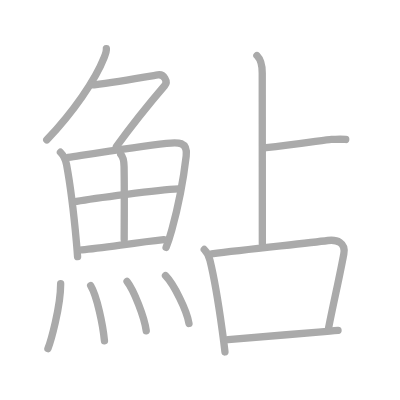
t = 0.00 s
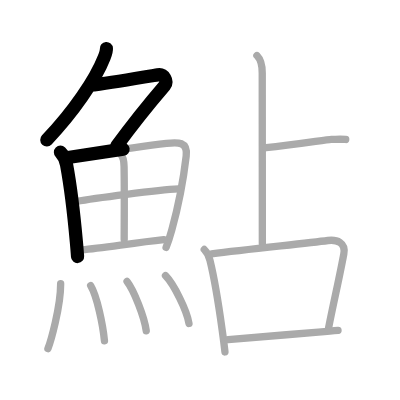
t = 3.25 s
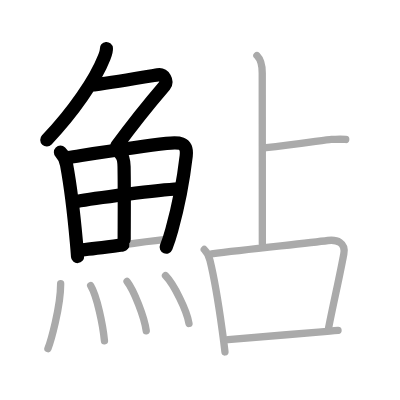
t = 6.50 s
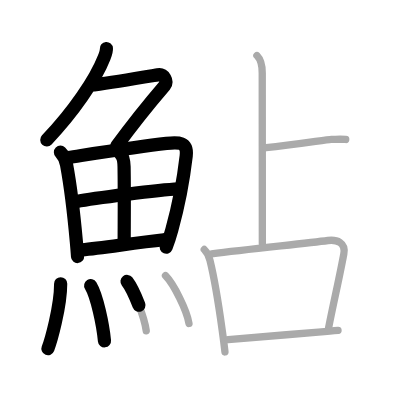
t = 9.50 s
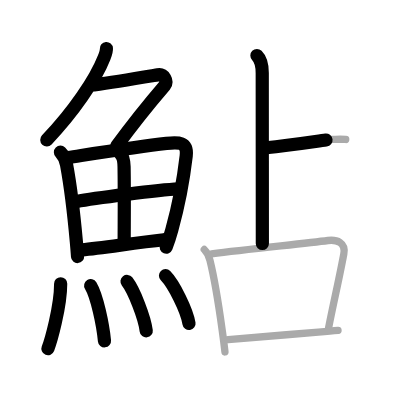
t = 12.75 s
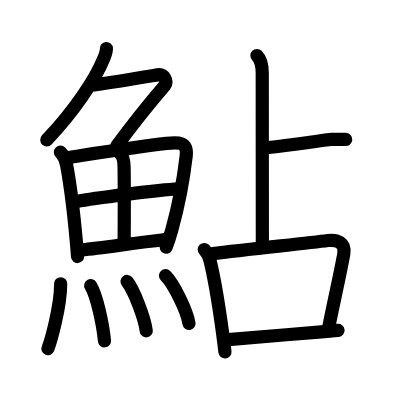
t = 16.00 s

The animated SVG that drew these frames (rendered in a browser with its animation timeline set to each time). Animation: 16 SMIL elements (animate=16); one cycle of 16.00 s.

<?xml version="1.0" standalone="no"?>
<!DOCTYPE svg PUBLIC "-//W3C//DTD SVG 1.1//EN"   "http://www.w3.org/Graphics/SVG/1.1/DTD/svg11.dtd">
<svg width="400px" height="400px"  version="1.1" xmlns="http://www.w3.org/2000/svg">
  <defs>
    <marker id="Triangle" viewBox="0 0 10 10" refX="0" refY="5" markerUnits="strokeWidth" markerWidth="3" style="stroke-opacity:0%;fill:#aaaaaa;" markerHeight="2" orient="auto">
      <path d="M 0 0 L 10 5 L 0 10 z" />
    </marker>
    
    <marker id="Arrow" viewBox="0 0 10 10" refX="5" refY="5" markerUnits="strokeWidth" markerWidth="1.8" style="stroke-opacity:0%;fill:#770000;" markerHeight="2" orient="auto">
      <path d="M 0 4 L 6 4 L 4 1 L 10 5 L 4 9 L 6 6 L 0 6 z" />
        <circle cx="5" cy="5" r="5" />
      </marker>
    
    <marker id="TriangleRed" viewBox="0 0 10 10" refX="0" refY="5" markerUnits="strokeWidth" markerWidth="3" style="stroke-opacity:0%;fill:#CC0000;" markerHeight="2" orient="auto">
      <path d="M 0 0 L 10 5 L 0 10 z" />
    </marker>
    
    <marker id="ArrowRed" viewBox="0 0 10 10" refX="5" refY="5" markerUnits="strokeWidth" markerWidth="1.8" style="stroke-opacity:0%;fill:#CC0000;" markerHeight="2" orient="auto">
      <path d="M 0 4 L 6 4 L 4 1 L 10 5 L 4 9 L 6 6 L 0 6 z" />
        <circle cx="5" cy="5" r="5" />
      </marker>
    
  </defs>
  
  <path style="fill:#ffffff; fill-opacity:100%; fill-rule:evenodd; stroke-width:0;" d="M 0 0 L 400px 0 L 400px 400px L 0 400px L 0 0" />

  <g transform="scale(3.6697247706422 3.6697247706422)">
<path style="fill:none; fill-opacity:0%; fill-rule:evenodd; stroke:#aaaaaa; stroke-opacity:100%; stroke-width: 1.5pt; stroke-linejoin:round; stroke-linecap:round;" d="M28.99 13.25c0.05 0.59-0.27 1.57-0.59 2.38C26 21.75 20 30.5 12.74 38.12"></path>
<path style="fill:none; fill-opacity:0%; fill-rule:evenodd; stroke:#aaaaaa; stroke-opacity:100%; stroke-width: 1.5pt; stroke-linejoin:round; stroke-linecap:round;" d="M25.64 23.13c5.8-0.8 11.57-1.77 17.35-2.73c1.73-0.29 2.84 1.82 1.91 2.9c-3.39 3.95-8.14 9.7-13.2 16.65"></path>
<path style="fill:none; fill-opacity:0%; fill-rule:evenodd; stroke:#aaaaaa; stroke-opacity:100%; stroke-width: 1.5pt; stroke-linejoin:round; stroke-linecap:round;" d="M16.47 41.48c0.78 0.78 1.42 2.06 1.67 3.4c0.87 4.71 1.98 13.37 2.66 20.87c0.13 1.45 0.25 2.86 0.34 4.19"></path>
<path style="fill:none; fill-opacity:0%; fill-rule:evenodd; stroke:#aaaaaa; stroke-opacity:100%; stroke-width: 1.5pt; stroke-linejoin:round; stroke-linecap:round;" d="M18.56 42.9c7.37-1.11 18.9-2.91 26.81-3.83c3.17-0.37 5.83-0.49 5.37 3.43c-0.54 4.58-2.06 13.44-3.91 20.09c-0.5 1.81-1.03 3.46-1.57 4.82"></path>
<path style="fill:none; fill-opacity:0%; fill-rule:evenodd; stroke:#aaaaaa; stroke-opacity:100%; stroke-width: 1.5pt; stroke-linejoin:round; stroke-linecap:round;" d="M32.91 42.05c0.77 0.77 0.87 1.82 0.9 3.38c0.12 6.9 0.03 16.41 0.03 19.83"></path>
<path style="fill:none; fill-opacity:0%; fill-rule:evenodd; stroke:#aaaaaa; stroke-opacity:100%; stroke-width: 1.5pt; stroke-linejoin:round; stroke-linecap:round;" d="M20.88 54.88c4.62-0.88 22.38-3.12 27.73-3.4"></path>
<path style="fill:none; fill-opacity:0%; fill-rule:evenodd; stroke:#aaaaaa; stroke-opacity:100%; stroke-width: 1.5pt; stroke-linejoin:round; stroke-linecap:round;" d="M22.31 68.1c5.84-0.52 14.27-1.94 22.33-2.78"></path>
<path style="fill:none; fill-opacity:0%; fill-rule:evenodd; stroke:#aaaaaa; stroke-opacity:100%; stroke-width: 1.5pt; stroke-linejoin:round; stroke-linecap:round;" d="M16.53 77.32c0 6.4-2.75 15.85-3.47 17.68"></path>
<path style="fill:none; fill-opacity:0%; fill-rule:evenodd; stroke:#aaaaaa; stroke-opacity:100%; stroke-width: 1.5pt; stroke-linejoin:round; stroke-linecap:round;" d="M24.71 77.83c1.71 2.83 3.33 10.63 3.76 15.04"></path>
<path style="fill:none; fill-opacity:0%; fill-rule:evenodd; stroke:#aaaaaa; stroke-opacity:100%; stroke-width: 1.5pt; stroke-linejoin:round; stroke-linecap:round;" d="M34.62 76.69c1.85 2.37 4.77 9.77 5.23 13.46"></path>
<path style="fill:none; fill-opacity:0%; fill-rule:evenodd; stroke:#aaaaaa; stroke-opacity:100%; stroke-width: 1.5pt; stroke-linejoin:round; stroke-linecap:round;" d="M45.1 75.12c2.26 2.3 5.83 9.46 6.4 13.03"></path>
<path style="fill:none; fill-opacity:0%; fill-rule:evenodd; stroke:#aaaaaa; stroke-opacity:100%; stroke-width: 1.5pt; stroke-linejoin:round; stroke-linecap:round;" d="M70.01 15.13c1.12 1.12 1.45 2.62 1.45 4.75c0 3.99 0.03 38.99 0.03 46.5"></path>
<path style="fill:none; fill-opacity:0%; fill-rule:evenodd; stroke:#aaaaaa; stroke-opacity:100%; stroke-width: 1.5pt; stroke-linejoin:round; stroke-linecap:round;" d="M72.52 40.25C80.41 39.5 89.17 38 90.27 38s2.36-0.12 3.94 0"></path>
<path style="fill:none; fill-opacity:0%; fill-rule:evenodd; stroke:#aaaaaa; stroke-opacity:100%; stroke-width: 1.5pt; stroke-linejoin:round; stroke-linecap:round;" d="M55.66 67.99c0.82 0.82 1.29 1.91 1.56 2.99c1.04 4.21 2.38 12.15 3.33 19.02c0.29 2.09 0.55 4.1 0.75 5.91"></path>
<path style="fill:none; fill-opacity:0%; fill-rule:evenodd; stroke:#aaaaaa; stroke-opacity:100%; stroke-width: 1.5pt; stroke-linejoin:round; stroke-linecap:round;" d="M57.65 69.16c10.3-1.28 25.29-2.81 31.72-3.62c2.41-0.3 4.88 0.57 4.32 3.64c-1.07 5.88-2.66 12.65-4.14 20.12"></path>
<path style="fill:none; fill-opacity:0%; fill-rule:evenodd; stroke:#aaaaaa; stroke-opacity:100%; stroke-width: 1.5pt; stroke-linejoin:round; stroke-linecap:round;" d="M62.18 92.56c6.07-0.56 16.39-1.38 24.57-2.05c2.04-0.17 3.88-0.33 5.36-0.48"></path>

<path style="fill:none; fill-opacity:0%; fill-rule:evenodd; stroke:#000000; stroke-opacity:100%; stroke-width: 2.7pt; stroke-linejoin:round; stroke-linecap:round;" d="M28.99 13.25c0.05 0.59-0.27 1.57-0.59 2.38C26 21.75 20 30.5 12.74 38.12" pathLength="100" stroke-dashoffset="100" stroke-dasharray="100 105"><animate id="dashAnim1" attributeName="stroke-dashoffset" from="100" to="0" dur="1s" calcMode="linear" fill="freeze"/></path>
<path style="fill:none; fill-opacity:0%; fill-rule:evenodd; stroke:#000000; stroke-opacity:100%; stroke-width: 2.7pt; stroke-linejoin:round; stroke-linecap:round;" d="M25.64 23.13c5.8-0.8 11.57-1.77 17.35-2.73c1.73-0.29 2.84 1.82 1.91 2.9c-3.39 3.95-8.14 9.7-13.2 16.65" pathLength="100" stroke-dashoffset="100" stroke-dasharray="100 105"><animate id="dashAnim2" attributeName="stroke-dashoffset" from="100" to="0" dur="1s" calcMode="linear" begin="dashAnim1.end" fill="freeze"/></path>
<path style="fill:none; fill-opacity:0%; fill-rule:evenodd; stroke:#000000; stroke-opacity:100%; stroke-width: 2.7pt; stroke-linejoin:round; stroke-linecap:round;" d="M16.47 41.48c0.78 0.78 1.42 2.06 1.67 3.4c0.87 4.71 1.98 13.37 2.66 20.87c0.13 1.45 0.25 2.86 0.34 4.19" pathLength="100" stroke-dashoffset="100" stroke-dasharray="100 105"><animate id="dashAnim3" attributeName="stroke-dashoffset" from="100" to="0" dur="1s" calcMode="linear" begin="dashAnim2.end" fill="freeze"/></path>
<path style="fill:none; fill-opacity:0%; fill-rule:evenodd; stroke:#000000; stroke-opacity:100%; stroke-width: 2.7pt; stroke-linejoin:round; stroke-linecap:round;" d="M18.56 42.9c7.37-1.11 18.9-2.91 26.81-3.83c3.17-0.37 5.83-0.49 5.37 3.43c-0.54 4.58-2.06 13.44-3.91 20.09c-0.5 1.81-1.03 3.46-1.57 4.82" pathLength="100" stroke-dashoffset="100" stroke-dasharray="100 105"><animate id="dashAnim4" attributeName="stroke-dashoffset" from="100" to="0" dur="1s" calcMode="linear" begin="dashAnim3.end" fill="freeze"/></path>
<path style="fill:none; fill-opacity:0%; fill-rule:evenodd; stroke:#000000; stroke-opacity:100%; stroke-width: 2.7pt; stroke-linejoin:round; stroke-linecap:round;" d="M32.91 42.05c0.77 0.77 0.87 1.82 0.9 3.38c0.12 6.9 0.03 16.41 0.03 19.83" pathLength="100" stroke-dashoffset="100" stroke-dasharray="100 105"><animate id="dashAnim5" attributeName="stroke-dashoffset" from="100" to="0" dur="1s" calcMode="linear" begin="dashAnim4.end" fill="freeze"/></path>
<path style="fill:none; fill-opacity:0%; fill-rule:evenodd; stroke:#000000; stroke-opacity:100%; stroke-width: 2.7pt; stroke-linejoin:round; stroke-linecap:round;" d="M20.88 54.88c4.62-0.88 22.38-3.12 27.73-3.4" pathLength="100" stroke-dashoffset="100" stroke-dasharray="100 105"><animate id="dashAnim6" attributeName="stroke-dashoffset" from="100" to="0" dur="1s" calcMode="linear" begin="dashAnim5.end" fill="freeze"/></path>
<path style="fill:none; fill-opacity:0%; fill-rule:evenodd; stroke:#000000; stroke-opacity:100%; stroke-width: 2.7pt; stroke-linejoin:round; stroke-linecap:round;" d="M22.31 68.1c5.84-0.52 14.27-1.94 22.33-2.78" pathLength="100" stroke-dashoffset="100" stroke-dasharray="100 105"><animate id="dashAnim7" attributeName="stroke-dashoffset" from="100" to="0" dur="1s" calcMode="linear" begin="dashAnim6.end" fill="freeze"/></path>
<path style="fill:none; fill-opacity:0%; fill-rule:evenodd; stroke:#000000; stroke-opacity:100%; stroke-width: 2.7pt; stroke-linejoin:round; stroke-linecap:round;" d="M16.53 77.32c0 6.4-2.75 15.85-3.47 17.68" pathLength="100" stroke-dashoffset="100" stroke-dasharray="100 105"><animate id="dashAnim8" attributeName="stroke-dashoffset" from="100" to="0" dur="1s" calcMode="linear" begin="dashAnim7.end" fill="freeze"/></path>
<path style="fill:none; fill-opacity:0%; fill-rule:evenodd; stroke:#000000; stroke-opacity:100%; stroke-width: 2.7pt; stroke-linejoin:round; stroke-linecap:round;" d="M24.71 77.83c1.71 2.83 3.33 10.63 3.76 15.04" pathLength="100" stroke-dashoffset="100" stroke-dasharray="100 105"><animate id="dashAnim9" attributeName="stroke-dashoffset" from="100" to="0" dur="1s" calcMode="linear" begin="dashAnim8.end" fill="freeze"/></path>
<path style="fill:none; fill-opacity:0%; fill-rule:evenodd; stroke:#000000; stroke-opacity:100%; stroke-width: 2.7pt; stroke-linejoin:round; stroke-linecap:round;" d="M34.62 76.69c1.85 2.37 4.77 9.77 5.23 13.46" pathLength="100" stroke-dashoffset="100" stroke-dasharray="100 105"><animate id="dashAnim10" attributeName="stroke-dashoffset" from="100" to="0" dur="1s" calcMode="linear" begin="dashAnim9.end" fill="freeze"/></path>
<path style="fill:none; fill-opacity:0%; fill-rule:evenodd; stroke:#000000; stroke-opacity:100%; stroke-width: 2.7pt; stroke-linejoin:round; stroke-linecap:round;" d="M45.1 75.12c2.26 2.3 5.83 9.46 6.4 13.03" pathLength="100" stroke-dashoffset="100" stroke-dasharray="100 105"><animate id="dashAnim11" attributeName="stroke-dashoffset" from="100" to="0" dur="1s" calcMode="linear" begin="dashAnim10.end" fill="freeze"/></path>
<path style="fill:none; fill-opacity:0%; fill-rule:evenodd; stroke:#000000; stroke-opacity:100%; stroke-width: 2.7pt; stroke-linejoin:round; stroke-linecap:round;" d="M70.01 15.13c1.12 1.12 1.45 2.62 1.45 4.75c0 3.99 0.03 38.99 0.03 46.5" pathLength="100" stroke-dashoffset="100" stroke-dasharray="100 105"><animate id="dashAnim12" attributeName="stroke-dashoffset" from="100" to="0" dur="1s" calcMode="linear" begin="dashAnim11.end" fill="freeze"/></path>
<path style="fill:none; fill-opacity:0%; fill-rule:evenodd; stroke:#000000; stroke-opacity:100%; stroke-width: 2.7pt; stroke-linejoin:round; stroke-linecap:round;" d="M72.52 40.25C80.41 39.5 89.17 38 90.27 38s2.36-0.12 3.94 0" pathLength="100" stroke-dashoffset="100" stroke-dasharray="100 105"><animate id="dashAnim13" attributeName="stroke-dashoffset" from="100" to="0" dur="1s" calcMode="linear" begin="dashAnim12.end" fill="freeze"/></path>
<path style="fill:none; fill-opacity:0%; fill-rule:evenodd; stroke:#000000; stroke-opacity:100%; stroke-width: 2.7pt; stroke-linejoin:round; stroke-linecap:round;" d="M55.66 67.99c0.82 0.82 1.29 1.91 1.56 2.99c1.04 4.21 2.38 12.15 3.33 19.02c0.29 2.09 0.55 4.1 0.75 5.91" pathLength="100" stroke-dashoffset="100" stroke-dasharray="100 105"><animate id="dashAnim14" attributeName="stroke-dashoffset" from="100" to="0" dur="1s" calcMode="linear" begin="dashAnim13.end" fill="freeze"/></path>
<path style="fill:none; fill-opacity:0%; fill-rule:evenodd; stroke:#000000; stroke-opacity:100%; stroke-width: 2.7pt; stroke-linejoin:round; stroke-linecap:round;" d="M57.65 69.16c10.3-1.28 25.29-2.81 31.72-3.62c2.41-0.3 4.88 0.57 4.32 3.64c-1.07 5.88-2.66 12.65-4.14 20.12" pathLength="100" stroke-dashoffset="100" stroke-dasharray="100 105"><animate id="dashAnim15" attributeName="stroke-dashoffset" from="100" to="0" dur="1s" calcMode="linear" begin="dashAnim14.end" fill="freeze"/></path>
<path style="fill:none; fill-opacity:0%; fill-rule:evenodd; stroke:#000000; stroke-opacity:100%; stroke-width: 2.7pt; stroke-linejoin:round; stroke-linecap:round;" d="M62.18 92.56c6.07-0.56 16.39-1.38 24.57-2.05c2.04-0.17 3.88-0.33 5.36-0.48" pathLength="100" stroke-dashoffset="100" stroke-dasharray="100 105"><animate id="dashAnim16" attributeName="stroke-dashoffset" from="100" to="0" dur="1s" calcMode="linear" begin="dashAnim15.end" fill="freeze"/></path>

</g>

</svg>  
          
